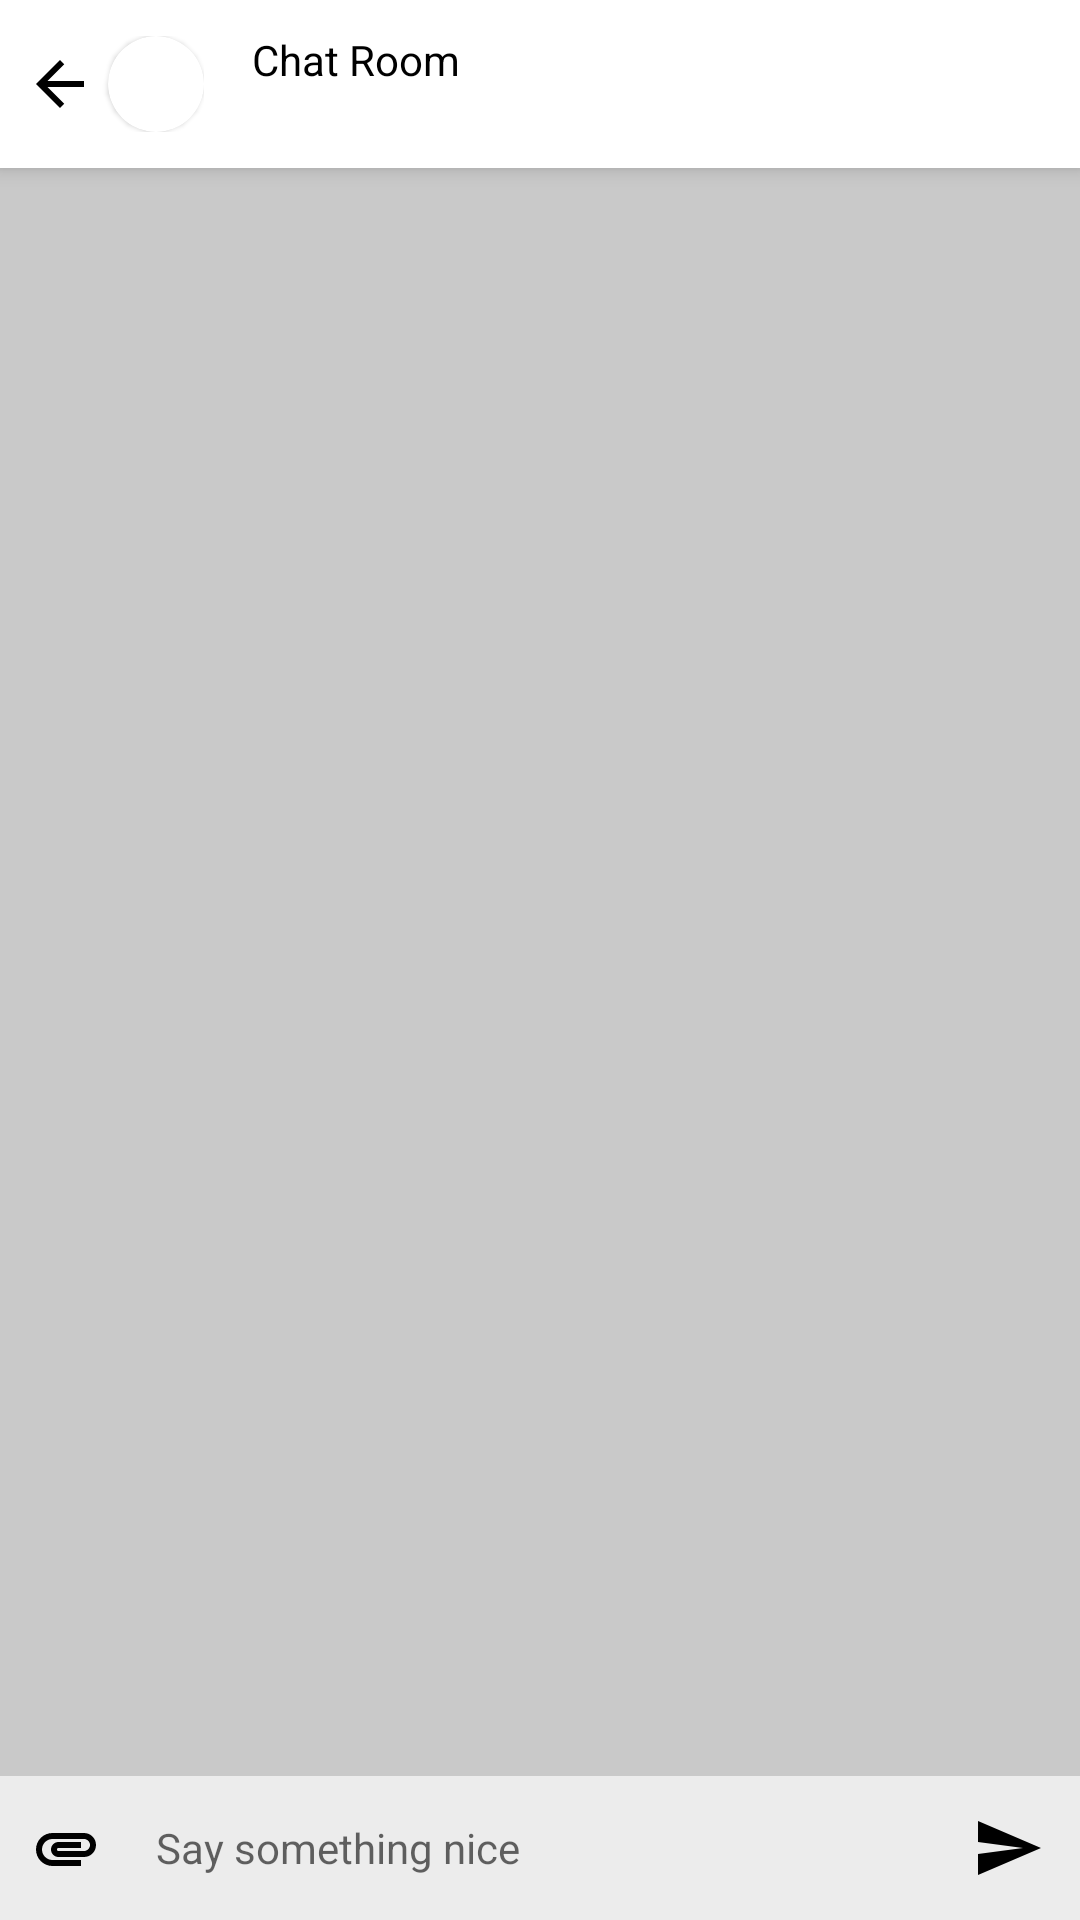

The Android layout XML behind this screen, and the referenced resources:
<!-- AndroidManifest.xml: application theme AppTheme -->
<!-- res/layout/activity_chat_window.xml -->
<?xml version="1.0" encoding="utf-8"?>
<androidx.constraintlayout.widget.ConstraintLayout xmlns:android="http://schemas.android.com/apk/res/android"
    xmlns:app="http://schemas.android.com/apk/res-auto"
    xmlns:tools="http://schemas.android.com/tools"
    android:layout_width="match_parent"
    android:layout_height="match_parent"
    tools:context=".ChatWindow"
    android:background="?attr/colorBackground">

    <LinearLayout
        android:layout_width="match_parent"
        android:layout_height="56dp"
        android:orientation="horizontal"
        android:elevation="4dp"
        android:background="?attr/colorHeader"
        android:id="@+id/toolbar"
        android:gravity="center_vertical"
        android:paddingStart="8dp"
        android:paddingEnd="8dp"
        app:layout_constraintTop_toTopOf="parent"
        app:layout_constraintEnd_toEndOf="parent"
        app:layout_constraintStart_toStartOf="parent">
        <LinearLayout
            android:layout_width="wrap_content"
            android:layout_height="wrap_content"
            android:orientation="horizontal"
            android:backgroundTint="?attr/colorText"
            android:background="?attr/selectableItemBackgroundBorderless"
            android:clickable="true"
            android:focusable="true"
            android:gravity="center_vertical"
            android:id="@+id/BackButton">

            <ImageView
                android:layout_width="wrap_content"
                android:layout_height="wrap_content"
                android:layout_marginEnd="4dp"
                android:src="@drawable/back_icon" />
            <com.google.android.material.card.MaterialCardView
                android:layout_width="32dp"
                android:layout_height="32dp"
                app:cardCornerRadius="16dp">
                <ImageView
                    android:layout_width="match_parent"
                    android:layout_height="match_parent"
                    android:scaleType="centerCrop"
                    android:id="@+id/GroupImage" />
            </com.google.android.material.card.MaterialCardView>
        </LinearLayout>

        <LinearLayout
            android:layout_width="wrap_content"
            android:layout_height="wrap_content"
            android:orientation="vertical"
            android:layout_weight="1"
            android:layout_marginStart="16dp">
            <TextView
                android:layout_width="wrap_content"
                android:layout_height="wrap_content"
                android:textSize="14sp"
                android:text="@string/chat_room"
                android:textColor="?attr/colorText" />
            <TextView
                android:layout_width="wrap_content"
                android:layout_height="wrap_content"
                android:textSize="12sp"
                android:id="@+id/Title"
                android:textColor="@color/colorPlaceholder"/>
        </LinearLayout>

    </LinearLayout>

    <ListView
        android:id="@+id/ChatWindowListView"
        android:layout_width="0dp"
        android:layout_height="0dp"
        android:background="?attr/colorDivider"
        android:divider="@null"
        android:dividerHeight="8dp"
        app:layout_constraintBottom_toTopOf="@id/TextMessageLayoutBox"
        app:layout_constraintEnd_toEndOf="parent"
        app:layout_constraintStart_toStartOf="parent"
        app:layout_constraintTop_toBottomOf="@id/toolbar" />

    <androidx.constraintlayout.widget.ConstraintLayout
        android:layout_width="match_parent"
        android:layout_height="wrap_content"
        android:id="@+id/TextMessageLayoutBox"
        app:layout_constraintEnd_toEndOf="parent"
        app:layout_constraintStart_toStartOf="parent"
        app:layout_constraintBottom_toBottomOf="parent"
        android:background="?attr/colorBackground"
        android:paddingStart="8dp"
        android:paddingEnd="8dp">

        <ProgressBar
            android:layout_width="match_parent"
            android:layout_height="wrap_content"
            app:layout_constraintEnd_toEndOf="parent"
            app:layout_constraintStart_toStartOf="parent"
            app:layout_constraintTop_toTopOf="parent"
            app:layout_constraintBottom_toTopOf="@id/MessageImage"
            android:id="@+id/ProgressBar"
            android:visibility="gone"
            android:layout_margin="0dp"
            android:padding="0dp"
            android:progressBackgroundTint="@color/colorPrimaryDarkTwo"
            android:progress="0"
            style="@style/Widget.AppCompat.ProgressBar.Horizontal"/>
        <LinearLayout
            android:layout_width="match_parent"
            android:layout_height="200dp"
            android:orientation="horizontal"
            android:background="@drawable/image"
            app:layout_constraintEnd_toEndOf="parent"
            app:layout_constraintStart_toStartOf="parent"
            android:gravity="top|end"
            android:padding="8dp"
            android:visibility="gone"
            android:id="@+id/MessageImage"
            app:layout_constraintBottom_toTopOf="@id/MessageLayoutBox">
            <ImageButton
                android:layout_width="wrap_content"
                android:layout_height="24dp"
                android:id="@+id/RemoveImage"
                android:src="@drawable/clear_icon"
                android:onClick="RemoveImage"
                android:background="?attr/selectableItemBackgroundBorderless"
                android:backgroundTint="?attr/colorBackground"
                android:clickable="true"
                android:focusable="true"/>
        </LinearLayout>
        <LinearLayout
            android:layout_width="match_parent"
            android:layout_height="wrap_content"
            android:orientation="horizontal"
            android:id="@+id/MessageLayoutBox"
            app:layout_constraintEnd_toEndOf="parent"
            app:layout_constraintStart_toStartOf="parent"
            app:layout_constraintBottom_toBottomOf="parent"
            android:gravity="center_vertical">
            <ImageButton
                android:layout_width="wrap_content"
                android:layout_height="48dp"
                android:src="@drawable/attachment_icon"
                android:padding="2dp"
                android:onClick="PickImage"
                android:layout_gravity="bottom"
                android:tint="?attr/colorText"
                android:id="@+id/AddPictureButton"
                android:background="?attr/selectableItemBackgroundBorderless"
                app:layout_constraintTop_toTopOf="parent"
                app:layout_constraintBottom_toBottomOf="parent"
                app:layout_constraintStart_toStartOf="parent"/>

            <EditText
                android:layout_width="0dp"
                android:layout_height="wrap_content"
                android:maxHeight="81dp"
                android:layout_marginStart="8dp"
                android:layout_marginEnd="8dp"
                android:background="@null"
                android:padding="8dp"
                android:textColor="?attr/colorText"
                android:textSize="14sp"
                android:hint="@string/say_something"
                android:id="@+id/MessageEditText"
                android:capitalize="sentences"
                android:layout_marginTop="2dp"
                android:layout_marginBottom="2dp"
                app:layout_constraintBottom_toBottomOf="parent"
                app:layout_constraintEnd_toStartOf="@id/SendMessageButton"
                app:layout_constraintStart_toEndOf="@id/AddPictureButton"
                app:layout_constraintTop_toTopOf="parent"
                android:layout_weight="1"/>
            <ImageButton
                android:layout_width="wrap_content"
                android:layout_height="48dp"
                android:src="@drawable/send_icon"
                android:id="@+id/SendMessageButton"
                android:background="?attr/selectableItemBackgroundBorderless"
                android:padding="4dp"
                android:layout_gravity="bottom"
                android:onClick="AddMessage"
                android:tint="?attr/colorText"
                app:layout_constraintEnd_toEndOf="parent"
                app:layout_constraintBottom_toBottomOf="parent"
                app:layout_constraintTop_toTopOf="parent"/>
        </LinearLayout>
    </androidx.constraintlayout.widget.ConstraintLayout>

</androidx.constraintlayout.widget.ConstraintLayout>
<!-- resources referenced by this layout -->
<resources>
  <color name="colorPlaceholder">#757575</color>
  <color name="colorPrimaryDarkTwo">#B388FF</color>
  <!-- drawable attachment_icon (drawable) -->
  <vector android:autoMirrored="true" android:height="24dp"
      android:tint="?attr/colorText" android:viewportHeight="24.0"
      android:viewportWidth="24.0" android:width="24dp" xmlns:android="http://schemas.android.com/apk/res/android">
      <path android:fillColor="#FF000000" android:pathData="M2,12.5C2,9.46 4.46,7 7.5,7H18c2.21,0 4,1.79 4,4s-1.79,4 -4,4H9.5C8.12,15 7,13.88 7,12.5S8.12,10 9.5,10H17v2H9.41c-0.55,0 -0.55,1 0,1H18c1.1,0 2,-0.9 2,-2s-0.9,-2 -2,-2H7.5C5.57,9 4,10.57 4,12.5S5.57,16 7.5,16H17v2H7.5C4.46,18 2,15.54 2,12.5z"/>
  </vector>
  <!-- drawable back_icon (drawable) -->
  <vector android:autoMirrored="true" android:height="24dp"
      android:tint="?attr/colorText" android:viewportHeight="24.0"
      android:viewportWidth="24.0" android:width="24dp" xmlns:android="http://schemas.android.com/apk/res/android">
      <path android:fillColor="#FF000000" android:pathData="M20,11H7.83l5.59,-5.59L12,4l-8,8 8,8 1.41,-1.41L7.83,13H20v-2z"/>
  </vector>
  <!-- drawable clear_icon (drawable) -->
  <vector android:autoMirrored="true" android:height="24dp"
      android:tint="?attr/colorText" android:viewportHeight="24.0"
      android:viewportWidth="24.0" android:width="24dp" xmlns:android="http://schemas.android.com/apk/res/android">
      <path android:fillColor="#FF000000" android:pathData="M19,6.41L17.59,5 12,10.59 6.41,5 5,6.41 10.59,12 5,17.59 6.41,19 12,13.41 17.59,19 19,17.59 13.41,12z"/>
  </vector>
  <!-- drawable send_icon (drawable) -->
  <vector android:autoMirrored="true" android:height="24dp"
      android:tint="?attr/colorText" android:viewportHeight="24.0"
      android:viewportWidth="24.0" android:width="24dp" xmlns:android="http://schemas.android.com/apk/res/android">
      <path android:fillColor="#FF000000" android:pathData="M2.01,21L23,12 2.01,3 2,10l15,2 -15,2z"/>
  </vector>
  <string name="chat_room">Chat Room</string>
  <string name="say_something">Say something nice</string>
  <style name="AppTheme" parent="Theme.MaterialComponents.Light.NoActionBar">
          
          <item name="colorPrimary">@color/colorPrimary</item>
          <item name="colorPrimaryDark">@color/colorPrimaryDark</item>
          <item name="colorAccent">@color/colorAccent</item>
          <item name="colorHeader">@color/colorHeaderLightTheme</item>
          <item name="colorCard">@color/colorCardLightTheme</item>
          <item name="colorBackground">@color/colorBackgroundLightTheme</item>
          <item name="colorText">@color/colorTextLightTheme</item>
          <item name="colorDivider">@color/colorDividerLightTheme</item>
  
      </style>
  <color name="colorPrimary">#CE93D8</color>
  <color name="colorPrimaryDark">#000000</color>
  <color name="colorAccent">#B388FF</color>
  <color name="colorHeaderLightTheme">#FFFFFF</color>
  <color name="colorCardLightTheme">#FFFFFF</color>
  <color name="colorBackgroundLightTheme">#ECECEC</color>
  <color name="colorTextLightTheme">#000000</color>
  <color name="colorDividerLightTheme">#C9C9C9</color>
</resources>
